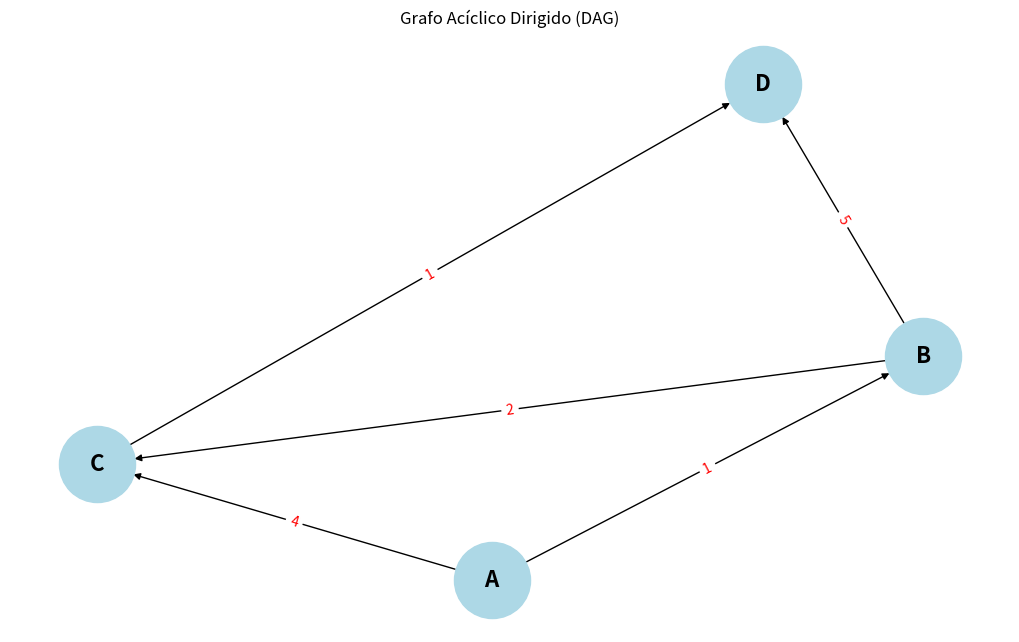

Source code (Python):
import matplotlib.pyplot as plt
import networkx as nx

def topological_sort(graph):
    from collections import deque
    
    in_degree = {v: 0 for v in graph}
    for u in graph:
        for v in graph[u]:
            in_degree[v] += 1
    
    queue = deque([v for v in in_degree if in_degree[v] == 0])
    order = []
    
    while queue:
        u = queue.popleft()
        order.append(u)
        for v in graph[u]:
            in_degree[v] -= 1
            if in_degree[v] == 0:
                queue.append(v)
    
    return order

def shortest_path_dag(graph, start):
    # 1. Obtém a ordenação topológica do grafo
    order = topological_sort(graph)

    # 2. Inicializa as distâncias de todos os vértices como infinito
    dist = {v: float("inf") for v in graph}
    dist[start] = 0

    # 3. Processa os vértices na ordem topológica
    for u in order:
        for v in graph[u]:
            # 4. Relaxa a aresta (u, v)
            print(f"dist[v] {dist[v]} > dist[u] {dist[u]} + graph[u][v] = {graph[u][v]}")
            if dist[v] > dist[u] + graph[u][v]:
                dist[v] = dist[u] + graph[u][v]

    # 5. Retorna as distâncias calculadas            
    return dist

start_vertex = "A"
graph = {
    "A": {"B": 1, "C": 4},
    "B": {"C": 2, "D": 5},
    "C": {"D": 1},
    "D": {}
}

# Cria um grafo dirigido usando NetworkX
G = nx.DiGraph()

# Adiciona nós e arestas
for u in graph:
    for v in graph[u]:
        G.add_edge(u, v, weight=graph[u][v])

# Posicionamento dos nós usando layout de grafos
pos = nx.spring_layout(G, seed=42)

# Desenha o grafo
plt.figure(figsize=(10, 6))
nx.draw(G, pos, with_labels=True, node_size=3000, node_color='lightblue', font_size=16, font_weight='bold', arrows=True)
edge_labels = nx.get_edge_attributes(G, 'weight')
nx.draw_networkx_edge_labels(G, pos, edge_labels=edge_labels, font_color='red')

plt.title('Grafo Acíclico Dirigido (DAG)')
plt.show()

result = shortest_path_dag(graph, start_vertex)

print(result)
